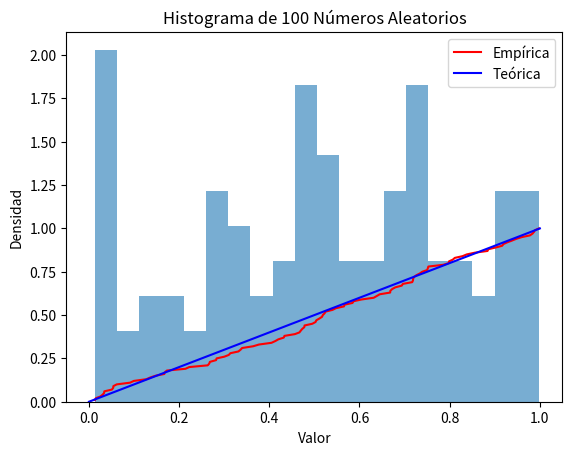

This figure's Python source:
import numpy as np
from scipy import stats
import matplotlib.pyplot as plt

# Generar 100 números aleatorios entre 0 y 1 (distribución uniforme)
data = np.random.uniform(0, 1, 100)

# Realizar la prueba de Kolmogorov-Smirnov para una distribución uniforme
ks_statistic, p_value = stats.kstest(data, 'uniform')

print('Estadístico de Kolmogorov-Smirnov:', ks_statistic)
print('p-valor:', p_value)

# Visualización
plt.hist(data, bins=20, density=True, alpha=0.6)
plt.title('Histograma de 100 Números Aleatorios')
plt.xlabel('Valor')
plt.ylabel('Densidad')

plt.plot(np.sort(data), np.arange(1, len(data)+1) / len(data), color='red', label='Empírica')
x = np.linspace(0, 1, 100)
plt.plot(x, x, color='blue', label='Teórica')

plt.legend()
plt.show()